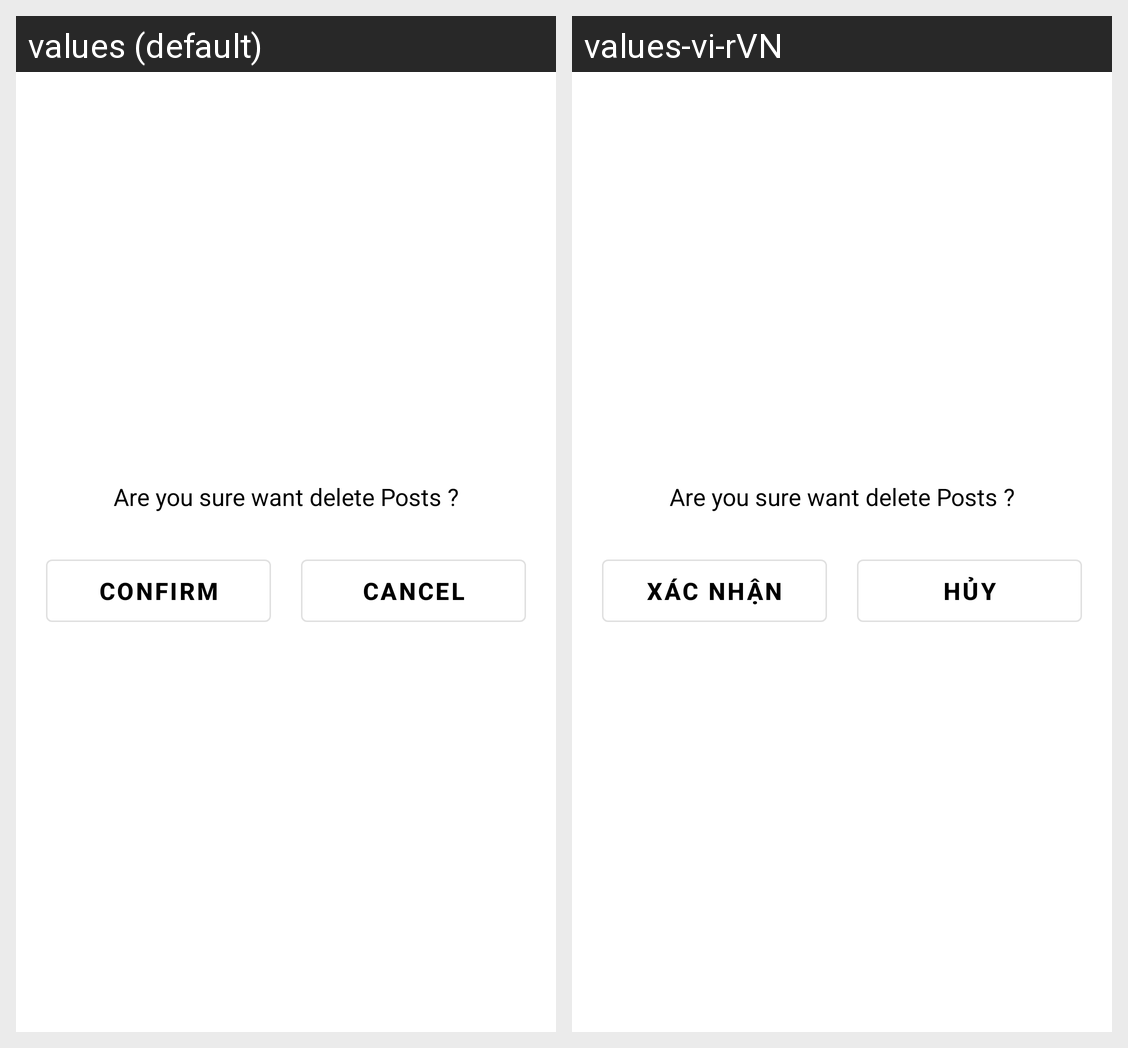

Here is an Android app screen in its default locale and in the app's own translations. Write out the translated-string differences for the strings that appear on this screen.
Android screen res/layout/custom_dialog_layout.xml rendered under 2 locales, left to right: values (default), values-vi-rVN. Device: Nexus 5 (rendered at 1080×1920; each locale shown at half size, 540×960, under a caption strip naming it); theme Theme.LuanvanMXHHippo.
Strings drawn on this screen, with the default value and each locale's value (text and hints the layout hard-codes, and strings that could not be matched under every locale, appear in the picture but are not listed):

comfirm
  values: Confirm
  values-vi-rVN: Xác nhận

cancel
  values: Cancel
  values-vi-rVN: Hủy
